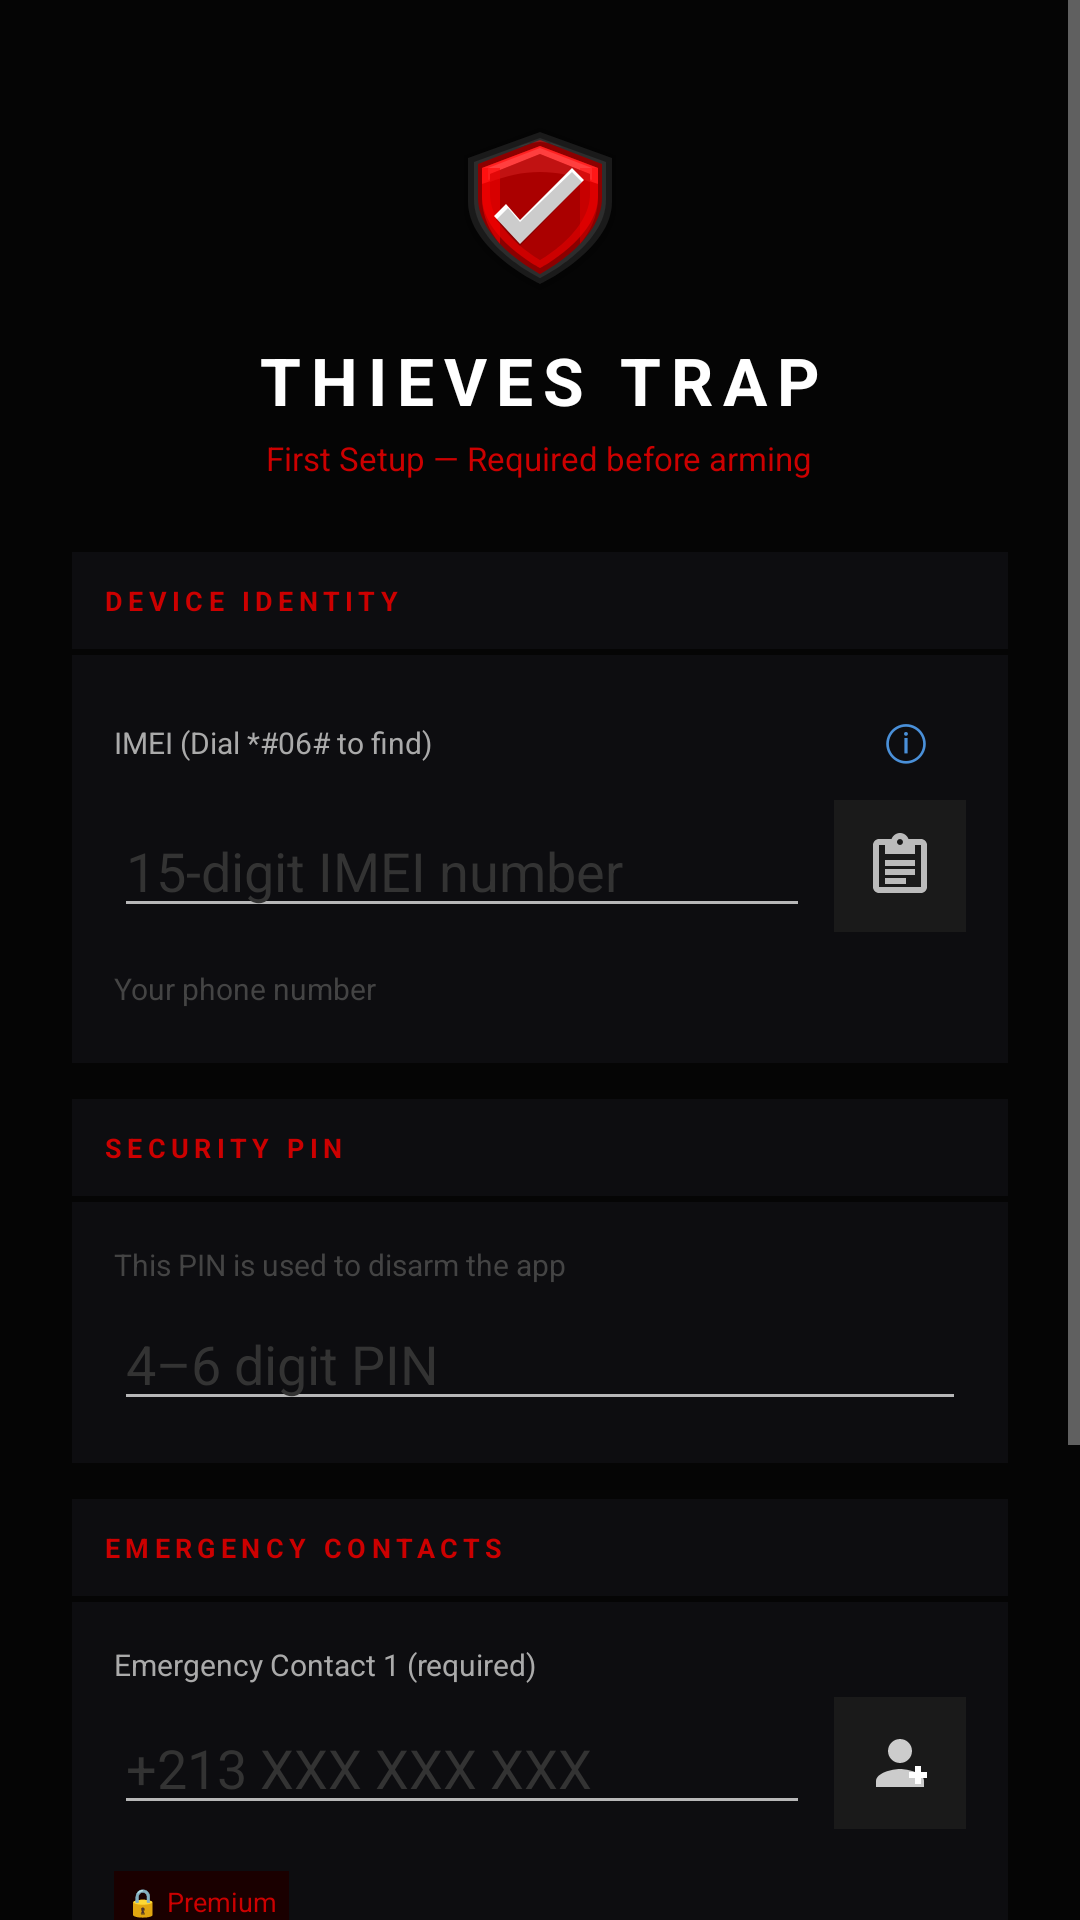

This screen was rendered from an Android layout file. Write that file and the resources it references.
<!-- AndroidManifest.xml: application theme Theme.ThievesTrap -->
<!-- res/layout/activity_setup.xml -->
<?xml version="1.0" encoding="utf-8"?>
<ScrollView xmlns:android="http://schemas.android.com/apk/res/android"
    android:layout_width="match_parent" android:layout_height="match_parent"
    android:background="#050505">
    <LinearLayout android:layout_width="match_parent" android:layout_height="wrap_content"
        android:orientation="vertical" android:padding="24dp">

        
        <ImageView android:layout_width="72dp" android:layout_height="72dp"
            android:src="@drawable/ic_shield_logo" android:layout_gravity="center"
            android:layout_marginTop="8dp" android:layout_marginBottom="8dp"/>
        <TextView android:text="@string/setup_header"
            android:layout_width="wrap_content" android:layout_height="wrap_content"
            android:textSize="22sp" android:textStyle="bold" android:textColor="#FFFFFF"
            android:layout_gravity="center" android:letterSpacing="0.15"
            android:layout_marginBottom="4dp"/>
        <TextView android:text="@string/setup_subtitle2"
            android:layout_width="wrap_content" android:layout_height="wrap_content"
            android:textSize="11sp" android:textColor="#CC0000"
            android:layout_gravity="center" android:layout_marginBottom="24dp"/>


        
        <TextView android:text="@string/identity_section"
            android:layout_width="match_parent" android:layout_height="wrap_content"
            android:textSize="9sp" android:textColor="#CC0000" android:textStyle="bold"
            android:letterSpacing="0.2" android:background="#0D0D10"
            android:padding="10dp" android:layout_marginBottom="2dp"/>

        <LinearLayout android:layout_width="match_parent" android:layout_height="wrap_content"
            android:orientation="vertical" android:background="#0D0D10"
            android:padding="14dp" android:layout_marginBottom="12dp">

            
            <LinearLayout android:layout_width="match_parent" android:layout_height="wrap_content"
                android:orientation="horizontal" android:gravity="center_vertical"
                android:layout_marginBottom="4dp">
                <TextView android:text="@string/imei_label2"
                    android:layout_width="0dp" android:layout_height="wrap_content"
                    android:layout_weight="1"
                    android:textSize="10sp" android:textColor="#AAAAAA"/>
                <TextView android:id="@+id/tv_imei_hint_setup"
                    android:layout_width="wrap_content" android:layout_height="wrap_content"
                    android:text="  &#9432;  "
                    android:textSize="16sp" android:textColor="#4A90D9"
                    android:padding="4dp"/>
            </LinearLayout>
            <LinearLayout android:layout_width="match_parent" android:layout_height="wrap_content"
                android:orientation="horizontal" android:gravity="center_vertical"
                android:layout_marginBottom="12dp">
                <EditText android:id="@+id/et_setup_imei"
                    android:layout_width="0dp" android:layout_height="wrap_content"
                    android:layout_weight="1"
                    android:hint="15-digit IMEI number"
                    android:inputType="number"
                    android:maxLength="15"
                    android:textColor="#FFFFFF" android:textColorHint="#333333"/>
                <ImageButton android:id="@+id/btn_paste_imei"
                    android:layout_width="44dp" android:layout_height="44dp"
                    android:src="@drawable/ic_paste"
                    android:background="#1A1A1A"
                    android:contentDescription="Paste IMEI"
                    android:layout_marginStart="8dp"/>
            </LinearLayout>

            
            <TextView android:text="@string/phone_label"
                android:layout_width="wrap_content" android:layout_height="wrap_content"
                android:textSize="10sp" android:textColor="#444444"
                android:layout_marginBottom="4dp"/>
                android:layout_width="match_parent" android:layout_height="wrap_content"
                android:hint="+213 XXX XXX XXX"
                android:inputType="phone" android:textColor="#FFFFFF"
                android:textColorHint="#333333" android:layout_marginBottom="0dp"/>
        </LinearLayout>

        
        <TextView android:text="@string/pin_section"
            android:layout_width="match_parent" android:layout_height="wrap_content"
            android:textSize="9sp" android:textColor="#CC0000" android:textStyle="bold"
            android:letterSpacing="0.2" android:background="#0D0D10"
            android:padding="10dp" android:layout_marginBottom="2dp"/>

        <LinearLayout android:layout_width="match_parent" android:layout_height="wrap_content"
            android:orientation="vertical" android:background="#0D0D10"
            android:padding="14dp" android:layout_marginBottom="12dp">
            <TextView android:text="@string/pin_hint_label"
                android:layout_width="wrap_content" android:layout_height="wrap_content"
                android:textSize="10sp" android:textColor="#444444"
                android:layout_marginBottom="4dp"/>
            <EditText android:id="@+id/et_setup_pin"
                android:layout_width="match_parent" android:layout_height="wrap_content"
                android:hint="4–6 digit PIN"
                android:inputType="numberPassword" android:textColor="#FFFFFF"
                android:textColorHint="#333333"/>
        </LinearLayout>

        
        <TextView android:text="@string/contacts_section"
            android:layout_width="match_parent" android:layout_height="wrap_content"
            android:textSize="9sp" android:textColor="#CC0000" android:textStyle="bold"
            android:letterSpacing="0.2" android:background="#0D0D10"
            android:padding="10dp" android:layout_marginBottom="2dp"/>

        <LinearLayout android:layout_width="match_parent" android:layout_height="wrap_content"
            android:orientation="vertical" android:background="#0D0D10"
            android:padding="14dp" android:layout_marginBottom="12dp">

            
            <TextView android:text="@string/contact1_label"
                android:layout_width="wrap_content" android:layout_height="wrap_content"
                android:textSize="10sp" android:textColor="#AAAAAA"
                android:layout_marginBottom="4dp"/>
            <LinearLayout android:layout_width="match_parent" android:layout_height="wrap_content"
                android:orientation="horizontal" android:gravity="center_vertical"
                android:layout_marginBottom="14dp">
                <EditText android:id="@+id/et_setup_phone"
                    android:layout_width="0dp" android:layout_height="wrap_content"
                    android:layout_weight="1"
                    android:hint="+213 XXX XXX XXX"
                    android:inputType="phone" android:textColor="#FFFFFF"
                    android:textColorHint="#333333"/>
                <ImageButton android:id="@+id/btn_pick_contact1"
                    android:layout_width="44dp" android:layout_height="44dp"
                    android:src="@drawable/ic_add_contact"
                    android:background="#1A1A1A"
                    android:contentDescription="Pick from contacts"
                    android:layout_marginStart="8dp"/>
            </LinearLayout>

            <LinearLayout android:layout_width="match_parent" android:layout_height="wrap_content"
                android:orientation="horizontal" android:gravity="center_vertical"
                android:layout_marginBottom="4dp">
                    android:layout_width="0dp" android:layout_height="wrap_content"
                    android:layout_weight="1"
                    android:textSize="10sp" android:textColor="#444444"/>
                <TextView android:text="@string/premium_lock"
                    android:layout_width="wrap_content" android:layout_height="wrap_content"
                    android:textSize="9sp" android:textColor="#CC0000"
                    android:background="#1A0000" android:padding="4dp"/>
            </LinearLayout>
                android:layout_width="match_parent" android:layout_height="wrap_content"
                android:focusable="false" android:focusableInTouchMode="false"
                android:textColor="#444444" android:textColorHint="#2A2A2A"
                android:alpha="0.4"
                android:layout_marginBottom="14dp"/>

            
            <LinearLayout android:layout_width="match_parent" android:layout_height="wrap_content"
                android:orientation="horizontal" android:gravity="center_vertical"
                android:layout_marginBottom="4dp">
                <TextView android:text="@string/contact2_label"
                    android:layout_width="0dp" android:layout_height="wrap_content"
                    android:layout_weight="1"
                    android:textSize="10sp" android:textColor="#444444"/>
                <TextView android:text="@string/premium_lock"
                    android:layout_width="wrap_content" android:layout_height="wrap_content"
                    android:textSize="9sp" android:textColor="#CC0000"
                    android:background="#1A0000" android:padding="4dp"/>
            </LinearLayout>
            <LinearLayout android:layout_width="match_parent" android:layout_height="wrap_content"
                android:orientation="horizontal" android:gravity="center_vertical"
                android:alpha="0.4">
                <EditText android:id="@+id/et_setup_phone2"
                    android:layout_width="0dp" android:layout_height="wrap_content"
                    android:layout_weight="1"
                    android:hint="&#128274; Emergency Contact 2 — Premium Only"
                    android:inputType="phone"
                    android:focusable="false" android:focusableInTouchMode="false"
                    android:textColor="#444444" android:textColorHint="#2A2A2A"/>
                <ImageButton android:id="@+id/btn_pick_contact2"
                    android:layout_width="44dp" android:layout_height="44dp"
                    android:src="@drawable/ic_add_contact"
                    android:background="#1A1A1A"
                    android:alpha="0.35"
                    android:contentDescription="Pick from contacts"
                    android:layout_marginStart="8dp"/>
            </LinearLayout>
        </LinearLayout>

        
        <Button android:id="@+id/btn_setup_done"
            android:layout_width="match_parent" android:layout_height="56dp"
            android:text="@string/finish_setup_btn"
            android:textSize="16sp" android:textStyle="bold"
            android:backgroundTint="#CC0000" android:textColor="#FFFFFF"
            android:layout_marginBottom="16dp"/>

        
        <TextView android:layout_width="match_parent" android:layout_height="wrap_content"
            android:text="@string/copyright_text"
            android:textSize="9sp" android:textColor="#1A1A1A"
            android:gravity="center"/>

    </LinearLayout>
</ScrollView>
<!-- resources referenced by this layout -->
<resources>
  <!-- drawable ic_add_contact (drawable) -->
  <?xml version="1.0" encoding="utf-8"?>
  <vector xmlns:android="http://schemas.android.com/apk/res/android"
      android:width="24dp" android:height="24dp"
      android:viewportWidth="24" android:viewportHeight="24">
      
      <path android:fillColor="#CCCCCC"
          android:pathData="M12,12c2.21,0 4,-1.79 4,-4s-1.79,-4 -4,-4 -4,1.79 -4,4 1.79,4 4,4z"/>
      <path android:fillColor="#CCCCCC"
          android:pathData="M12,14c-2.67,0 -8,1.34 -8,4v2h16v-2c0,-2.66 -5.33,-4 -8,-4z"/>
      
      <path android:fillColor="#FFFFFF"
          android:pathData="M19,13h-2v2h-2v2h2v2h2v-2h2v-2h-2z"/>
  </vector>
  <!-- drawable ic_paste (drawable) -->
  <?xml version="1.0" encoding="utf-8"?>
  <vector xmlns:android="http://schemas.android.com/apk/res/android"
      android:width="24dp" android:height="24dp"
      android:viewportWidth="24" android:viewportHeight="24">
      
      <path android:fillColor="#BBBBBB"
          android:pathData="M19,3h-4.18C14.4,1.84 13.3,1 12,1c-1.3,0 -2.4,0.84 -2.82,2H5C3.9,3 3,3.9 3,5v14c0,1.1 0.9,2 2,2h14c1.1,0 2,-0.9 2,-2V5C21,3.9 20.1,3 19,3zM12,3c0.55,0 1,0.45 1,1s-0.45,1 -1,1 -1,-0.45 -1,-1 0.45,-1 1,-1zM19,19H5V5h2v3h10V5h2v14z"/>
      
      <path android:fillColor="#BBBBBB"
          android:pathData="M7,10h10v2H7zM7,13h10v2H7zM7,16h7v2H7z"/>
  </vector>
  <!-- drawable ic_shield_logo: vector/xml drawable (drawable, 2064 chars, omitted) -->
  <string name="contact1_label">Emergency Contact 1 (required)</string>
  <string name="contact2_label">Emergency Contact 2</string>
  <string name="contacts_section">EMERGENCY CONTACTS</string>
  <string name="copyright_text">Copyright 2026 iLine Tech by Ferak Aladdin</string>
  <string name="finish_setup_btn">FINISH SETUP</string>
  <string name="identity_section">DEVICE IDENTITY</string>
  <string name="imei_label2">IMEI (Dial *#06# to find)</string>
  <string name="phone_label">Your phone number</string>
  <string name="pin_hint_label">This PIN is used to disarm the app</string>
  <string name="pin_section">SECURITY PIN</string>
  <string name="premium_lock">🔒 Premium</string>
  <string name="setup_header">THIEVES TRAP</string>
  <string name="setup_subtitle2">First Setup — Required before arming</string>
  <style name="Theme.ThievesTrap" parent="Theme.MaterialComponents.NoActionBar">
          <item name="colorPrimary">#CC0000</item>
          <item name="colorPrimaryVariant">#990000</item>
          <item name="colorOnPrimary">#FFFFFF</item>
          <item name="android:windowBackground">#050505</item>
          <item name="android:statusBarColor">#050505</item>
          <item name="android:navigationBarColor">#050505</item>
      </style>
</resources>
